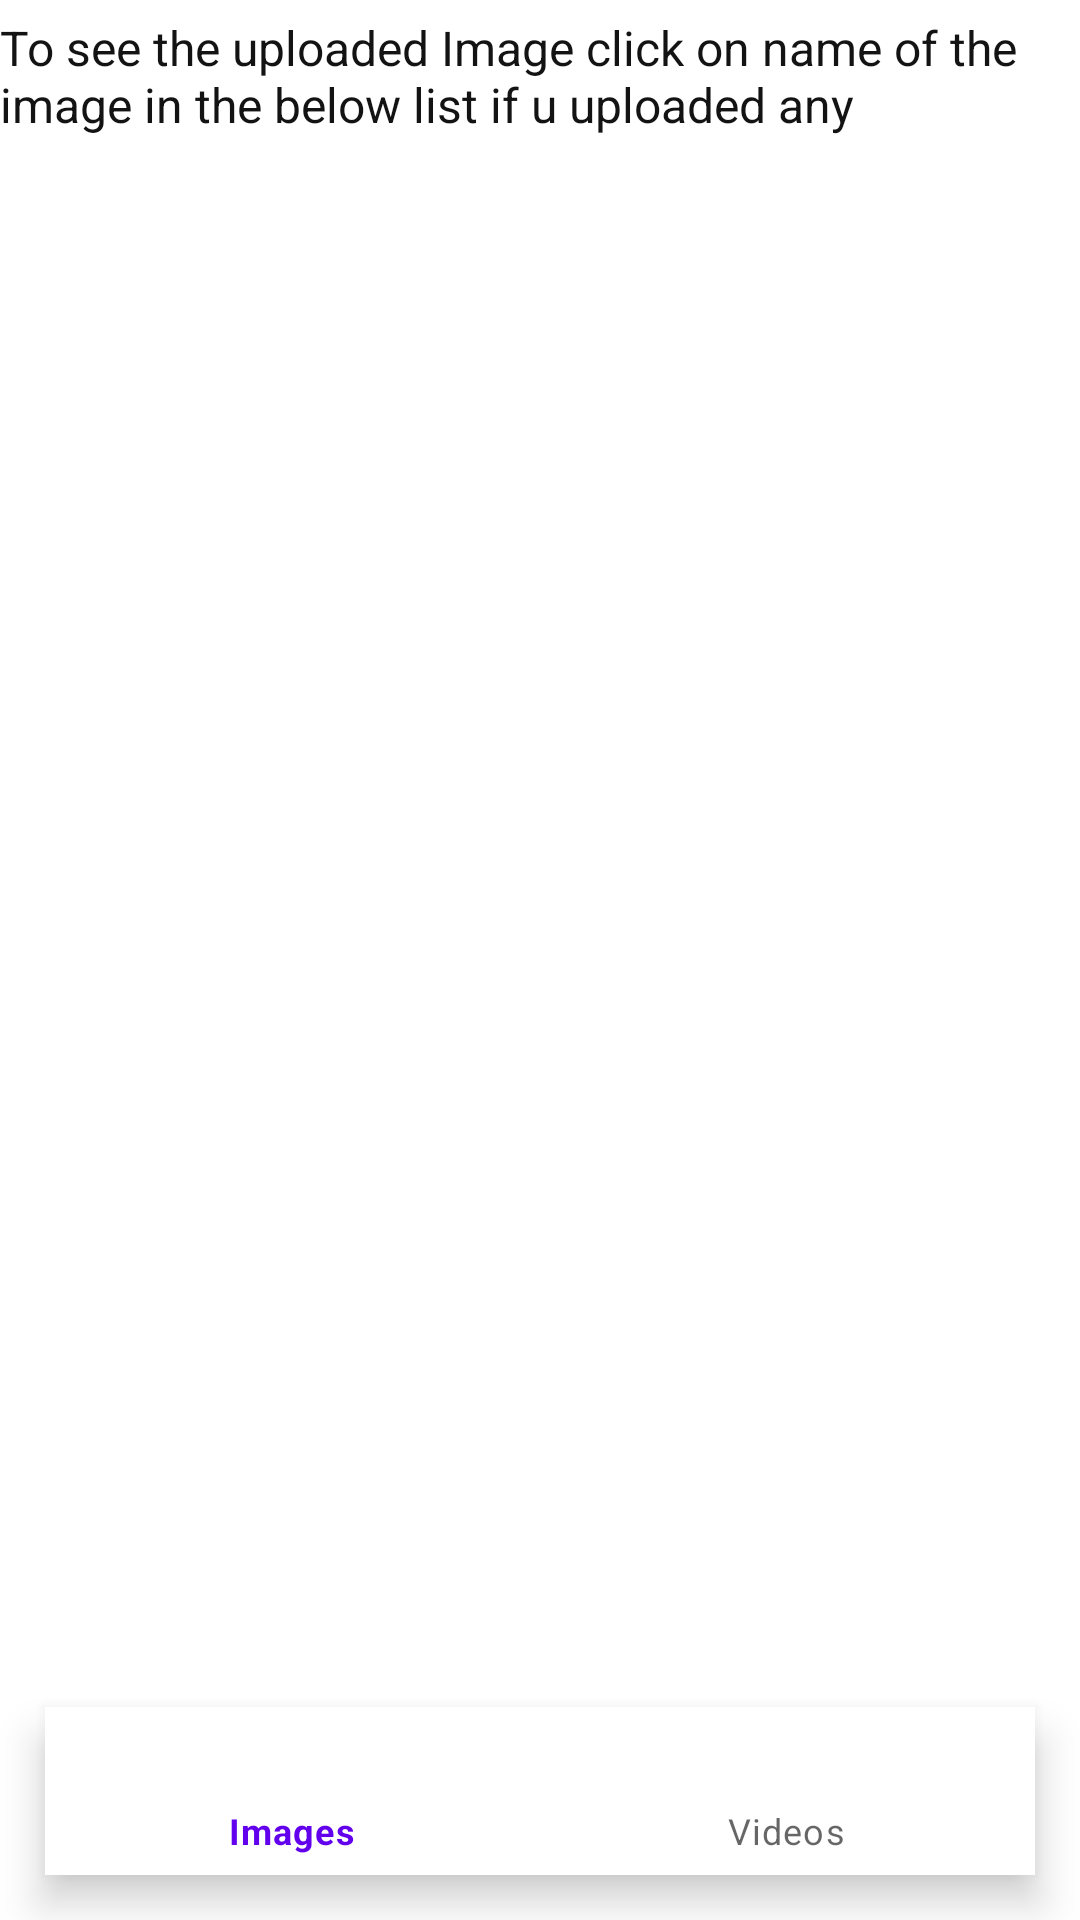

This screen was rendered from an Android layout file. Write that file and the resources it references.
<!-- AndroidManifest.xml: application theme Theme.InternDemoStorage -->
<!-- res/layout/activity_main.xml -->
<?xml version="1.0" encoding="utf-8"?>
<androidx.constraintlayout.widget.ConstraintLayout xmlns:android="http://schemas.android.com/apk/res/android"
    xmlns:app="http://schemas.android.com/apk/res-auto"
    xmlns:tools="http://schemas.android.com/tools"
    android:layout_width="match_parent"
    android:layout_height="match_parent"
    tools:context=".MainActivity">

    <TextView
        android:id="@+id/textView2"
        android:layout_width="wrap_content"
        android:layout_height="wrap_content"
        android:layout_marginTop="5dp"
        android:text="To see the uploaded Image click on name of the image in the below list if u uploaded any"
        android:textColor="#131313"
        android:textSize="16sp"
        app:layout_constraintEnd_toEndOf="parent"
        app:layout_constraintStart_toStartOf="parent"
        app:layout_constraintTop_toTopOf="parent" />

    <com.google.android.material.bottomnavigation.BottomNavigationView
        android:id="@+id/bottomNavigationView"
        android:layout_width="0dp"
        android:layout_height="wrap_content"
        android:layout_marginStart="15dp"
        android:layout_marginEnd="15dp"
        android:layout_marginBottom="15dp"
        app:layout_constraintBottom_toBottomOf="parent"
        app:layout_constraintEnd_toEndOf="parent"
        app:layout_constraintHorizontal_bias="0.5"
        app:layout_constraintStart_toStartOf="parent"
        app:menu="@menu/bottom_menu" >

    </com.google.android.material.bottomnavigation.BottomNavigationView>

    <androidx.viewpager.widget.ViewPager
        android:id="@+id/viewPager"
        android:layout_width="0dp"
        android:layout_height="0dp"
        app:layout_constraintBottom_toTopOf="@+id/bottomNavigationView"
        app:layout_constraintEnd_toEndOf="parent"
        app:layout_constraintStart_toStartOf="parent"
        app:layout_constraintTop_toBottomOf="@+id/textView2">

    </androidx.viewpager.widget.ViewPager>
</androidx.constraintlayout.widget.ConstraintLayout>
<!-- resources referenced by this layout -->
<resources>
  <style name="Theme.InternDemoStorage" parent="Theme.MaterialComponents.DayNight.DarkActionBar">
          
          <item name="colorPrimary">@color/purple_500</item>
          <item name="colorPrimaryVariant">@color/purple_700</item>
          <item name="colorOnPrimary">@color/white</item>
          
          <item name="colorSecondary">@color/teal_200</item>
          <item name="colorSecondaryVariant">@color/teal_700</item>
          <item name="colorOnSecondary">@color/black</item>
          
          <item name="android:statusBarColor" tools:targetApi="l">?attr/colorPrimaryVariant</item>
          
      </style>
  <!-- not gathered from this repository: default colours our renderer supplied (Android Studio template values) -->
  <color name="purple_500">#FF6200EE</color>
  <color name="purple_700">#FF3700B3</color>
  <color name="teal_200">#FF03DAC5</color>
  <color name="teal_700">#FF018786</color>
  <color name="black">#FF000000</color>
  <color name="white">#FFFFFFFF</color>
</resources>
